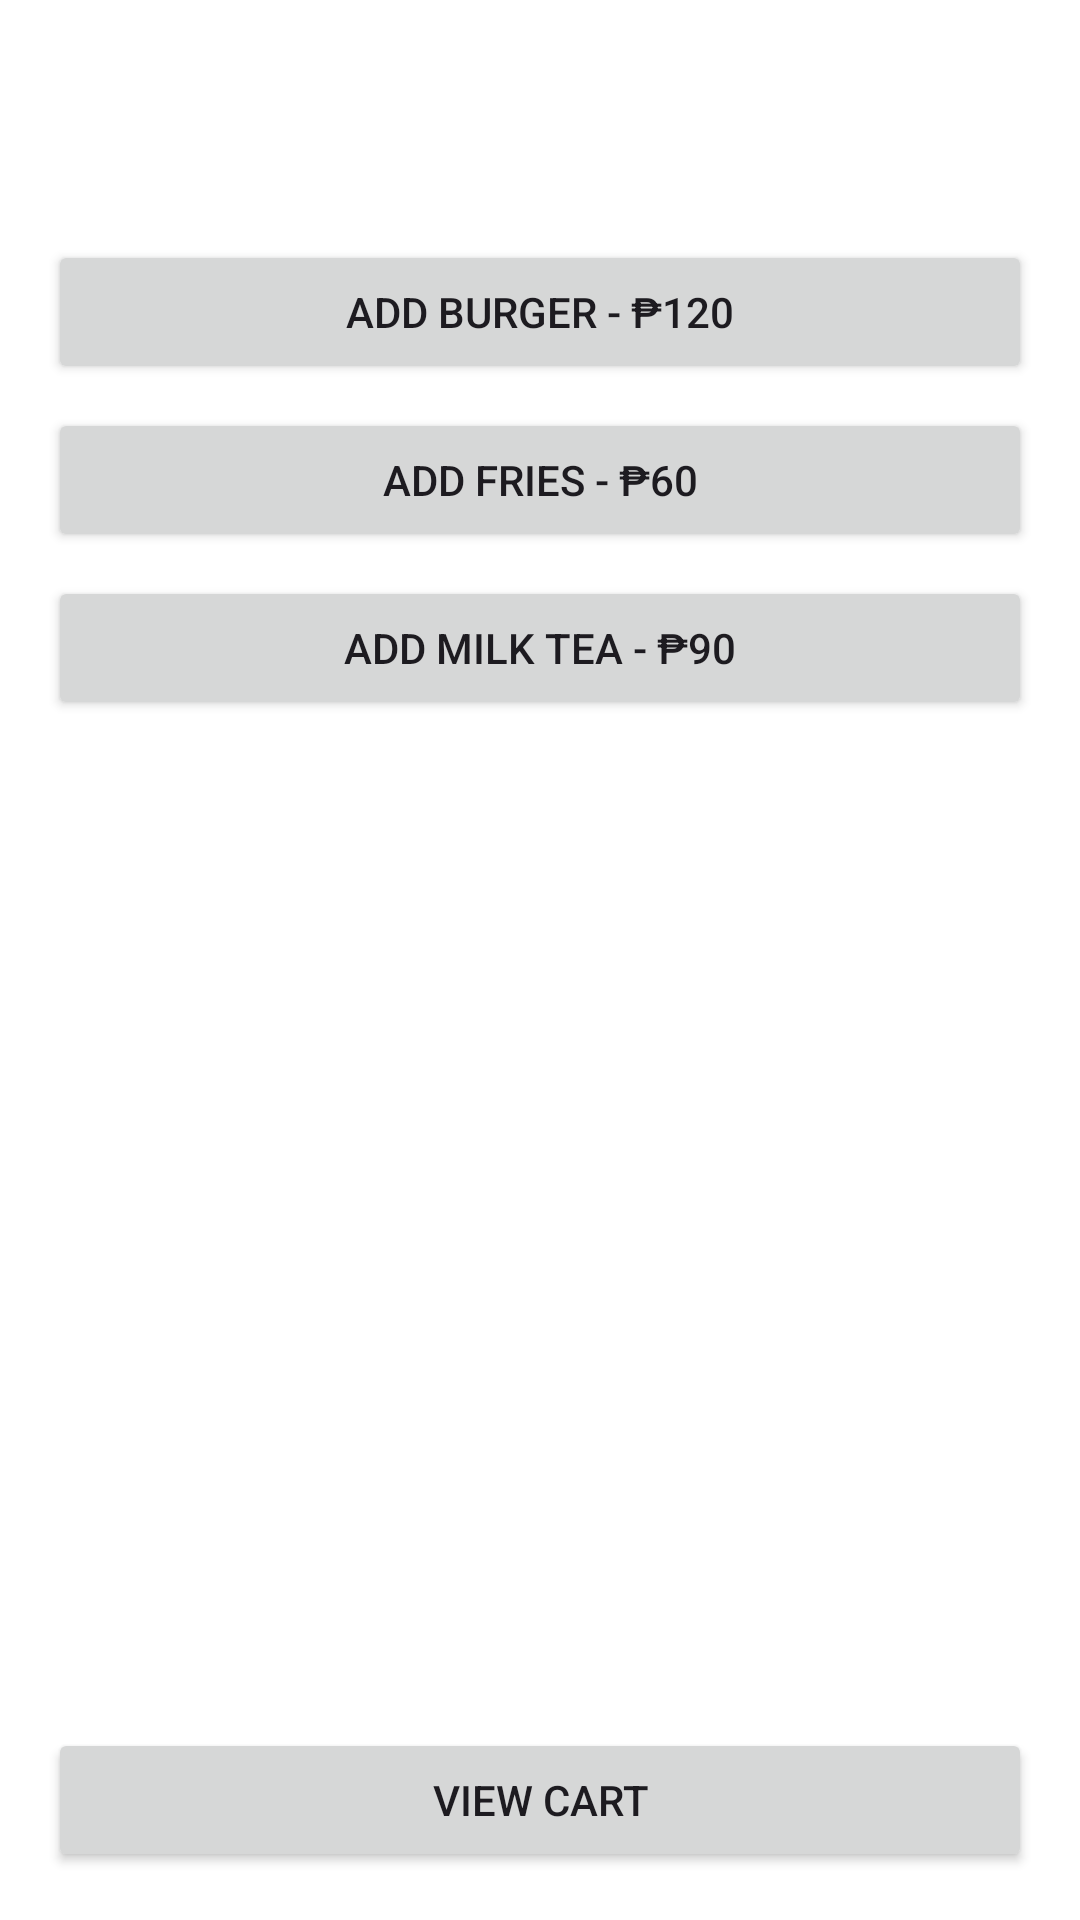

Write the Android layout XML for this screen, with the resource values it uses.
<!-- AndroidManifest.xml: application theme AppTheme -->
<!-- res/layout/activity_menu.xml -->
<androidx.constraintlayout.widget.ConstraintLayout
    xmlns:android="http://schemas.android.com/apk/res/android"
    xmlns:app="http://schemas.android.com/apk/res-auto"
    android:layout_width="match_parent" android:layout_height="match_parent">

    <com.google.android.material.appbar.MaterialToolbar
        android:id="@+id/toolbar"
        android:layout_width="0dp" android:layout_height="wrap_content"
        android:title="Menu" app:navigationIcon="@drawable/back"
        app:layout_constraintTop_toTopOf="parent"
        app:layout_constraintStart_toStartOf="parent" app:layout_constraintEnd_toEndOf="parent"/>

    <LinearLayout
        android:id="@+id/menuList"
        android:layout_width="0dp" android:layout_height="0dp"
        android:orientation="vertical" android:padding="16dp"
        app:layout_constraintTop_toBottomOf="@id/toolbar"
        app:layout_constraintBottom_toTopOf="@+id/btnViewCart"
        app:layout_constraintStart_toStartOf="parent" app:layout_constraintEnd_toEndOf="parent">

        <Button android:id="@+id/btnAddBurger" android:layout_width="match_parent"
            android:layout_height="wrap_content" android:text="Add Burger - ₱120"/>
        <Button android:id="@+id/btnAddFries" android:layout_width="match_parent"
            android:layout_height="wrap_content" android:text="Add Fries - ₱60" android:layout_marginTop="8dp"/>
        <Button android:id="@+id/btnAddMilkTea" android:layout_width="match_parent"
            android:layout_height="wrap_content" android:text="Add Milk Tea - ₱90" android:layout_marginTop="8dp"/>
    </LinearLayout>

    <Button
        android:id="@+id/btnViewCart"
        android:layout_width="0dp" android:layout_height="wrap_content"
        android:text="View Cart"
        app:layout_constraintBottom_toBottomOf="parent" app:layout_constraintStart_toStartOf="parent"
        app:layout_constraintEnd_toEndOf="parent" android:layout_margin="16dp"/>
</androidx.constraintlayout.widget.ConstraintLayout>
<!-- resources referenced by this layout -->
<resources>
  <style name="AppTheme" parent="Theme.Material3.DayNight.NoActionBar">
          <item name="android:windowBackground">@color/white</item>
          <item name="android:colorBackground">@color/white</item>
          <item name="colorSurface">@color/white</item>
          <item name="colorPrimary">@color/orange</item>
          <item name="colorSecondary">@color/orange</item>
          <item name="colorSecondaryContainer">@color/orange</item>
          <item name="colorOnSecondaryContainer">@color/white</item>
      </style>
  <color name="white">#FFFFFFFF</color>
  <color name="orange">#FA4A0C</color>
</resources>
